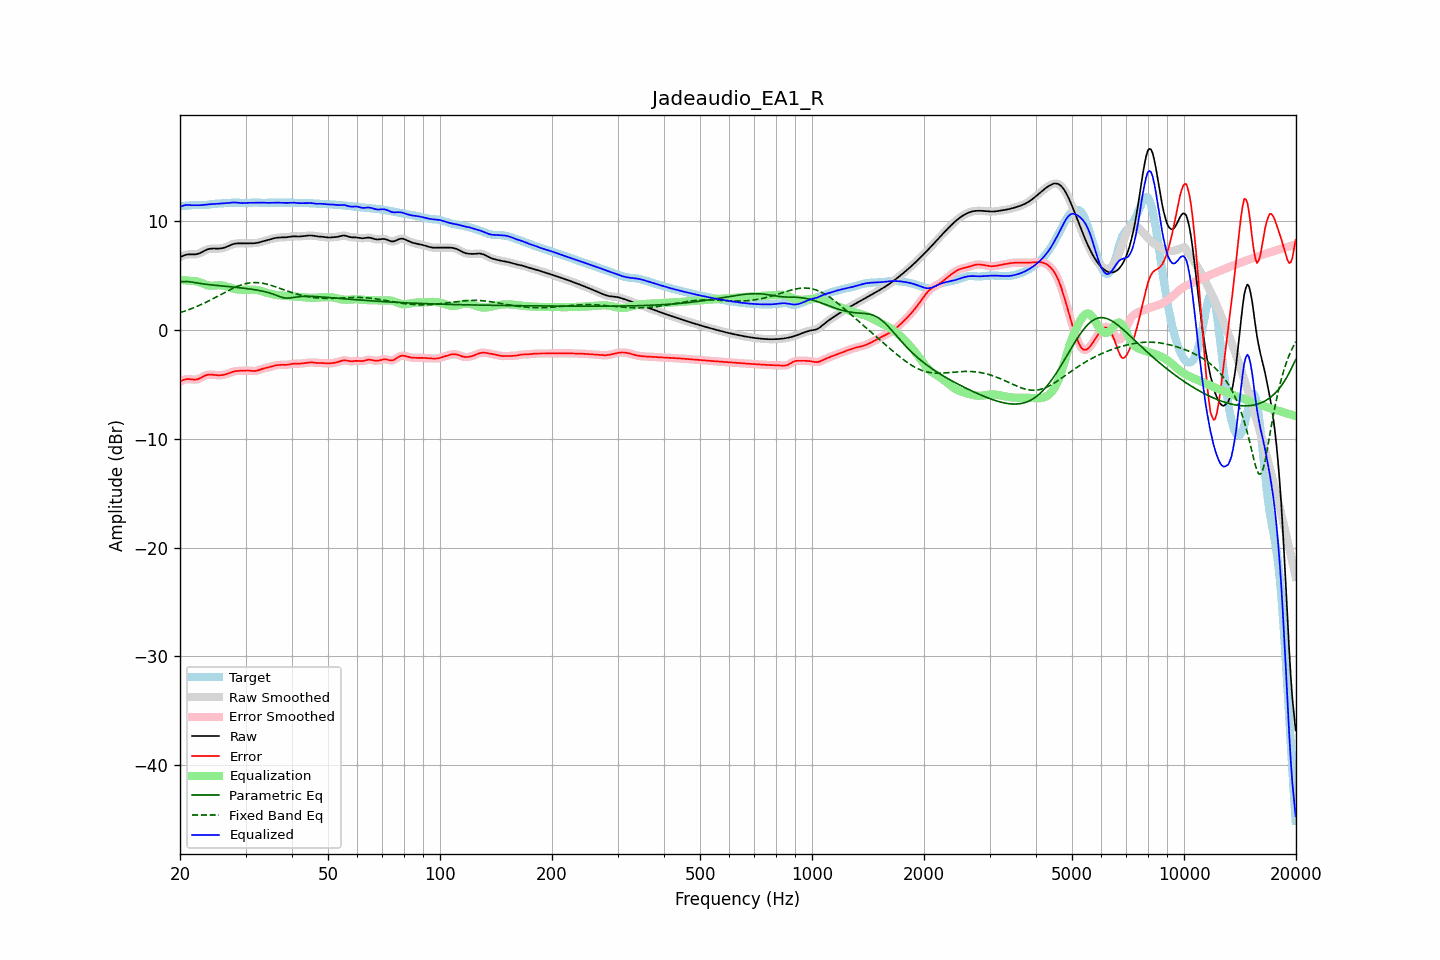

The file beside this chart, header and first rows:
frequency, raw, error, smoothed, error_smoothed, equalization, parametric_eq, fixed_band_eq, equalized_raw, equalized_smoothed, target
20.00, 6.71, -4.72, 6.71, -4.72, 4.64, 4.44, 1.62, 11.35, 11.34, 11.43
20.20, 6.79, -4.65, 6.79, -4.64, 4.62, 4.46, 1.66, 11.41, 11.41, 11.43
20.40, 6.85, -4.58, 6.86, -4.58, 4.60, 4.48, 1.71, 11.46, 11.46, 11.43
20.61, 6.91, -4.53, 6.91, -4.53, 4.59, 4.48, 1.76, 11.50, 11.50, 11.44
20.81, 6.95, -4.50, 6.95, -4.50, 4.57, 4.48, 1.81, 11.52, 11.52, 11.45
21.02, 6.97, -4.49, 6.97, -4.49, 4.55, 4.47, 1.87, 11.52, 11.52, 11.46
21.23, 6.98, -4.50, 6.98, -4.50, 4.54, 4.46, 1.92, 11.52, 11.51, 11.48
21.44, 6.98, -4.52, 6.98, -4.52, 4.52, 4.44, 1.98, 11.50, 11.49, 11.49
21.66, 6.97, -4.54, 6.97, -4.54, 4.52, 4.41, 2.04, 11.49, 11.49, 11.51
21.87, 6.97, -4.55, 6.97, -4.54, 4.52, 4.39, 2.10, 11.49, 11.49, 11.52
22.09, 6.99, -4.53, 6.99, -4.53, 4.50, 4.36, 2.16, 11.49, 11.49, 11.52
22.31, 7.02, -4.50, 7.02, -4.50, 4.47, 4.34, 2.22, 11.49, 11.49, 11.52
22.54, 7.07, -4.45, 7.07, -4.44, 4.42, 4.31, 2.29, 11.49, 11.49, 11.52
22.76, 7.14, -4.38, 7.14, -4.37, 4.36, 4.29, 2.35, 11.50, 11.50, 11.51
22.99, 7.22, -4.29, 7.22, -4.29, 4.30, 4.27, 2.42, 11.52, 11.52, 11.51
23.22, 7.30, -4.22, 7.29, -4.22, 4.24, 4.25, 2.49, 11.53, 11.53, 11.51
23.45, 7.37, -4.15, 7.37, -4.15, 4.18, 4.23, 2.56, 11.55, 11.55, 11.52
23.69, 7.43, -4.11, 7.43, -4.11, 4.14, 4.21, 2.63, 11.56, 11.56, 11.54
23.92, 7.47, -4.09, 7.47, -4.09, 4.11, 4.19, 2.71, 11.58, 11.58, 11.56
24.16, 7.50, -4.08, 7.50, -4.08, 4.10, 4.18, 2.78, 11.59, 11.59, 11.58
24.40, 7.51, -4.09, 7.51, -4.09, 4.09, 4.16, 2.86, 11.60, 11.60, 11.60
24.65, 7.51, -4.11, 7.51, -4.11, 4.10, 4.15, 2.93, 11.62, 11.62, 11.62
24.89, 7.51, -4.12, 7.51, -4.12, 4.11, 4.13, 3.01, 11.62, 11.62, 11.63
25.14, 7.51, -4.14, 7.51, -4.14, 4.13, 4.12, 3.09, 11.63, 11.63, 11.64
25.39, 7.51, -4.14, 7.51, -4.14, 4.13, 4.10, 3.17, 11.64, 11.64, 11.65
25.65, 7.52, -4.14, 7.52, -4.14, 4.13, 4.09, 3.25, 11.65, 11.65, 11.66
25.91, 7.54, -4.13, 7.54, -4.13, 4.12, 4.07, 3.33, 11.66, 11.66, 11.67
26.16, 7.57, -4.11, 7.57, -4.11, 4.10, 4.06, 3.41, 11.66, 11.67, 11.68
26.43, 7.61, -4.08, 7.61, -4.08, 4.06, 4.05, 3.49, 11.67, 11.68, 11.69
26.69, 7.67, -4.03, 7.67, -4.03, 4.02, 4.03, 3.56, 11.69, 11.69, 11.70
26.96, 7.73, -3.98, 7.73, -3.98, 3.97, 4.02, 3.64, 11.70, 11.71, 11.71
27.23, 7.80, -3.92, 7.80, -3.92, 3.92, 4.00, 3.72, 11.72, 11.72, 11.72
27.50, 7.86, -3.86, 7.86, -3.86, 3.88, 3.99, 3.79, 11.74, 11.74, 11.73
27.77, 7.92, -3.81, 7.92, -3.82, 3.83, 3.97, 3.86, 11.75, 11.75, 11.73
28.05, 7.96, -3.77, 7.95, -3.78, 3.80, 3.96, 3.93, 11.75, 11.75, 11.73
28.33, 7.98, -3.76, 7.98, -3.75, 3.77, 3.94, 3.99, 11.74, 11.74, 11.73
28.62, 7.99, -3.74, 7.99, -3.74, 3.74, 3.93, 4.05, 11.73, 11.73, 11.73
28.90, 7.99, -3.74, 7.99, -3.74, 3.73, 3.91, 4.11, 11.71, 11.71, 11.72
29.19, 7.98, -3.73, 7.98, -3.73, 3.72, 3.89, 4.16, 11.70, 11.70, 11.71
29.48, 7.98, -3.72, 7.98, -3.72, 3.71, 3.87, 4.21, 11.69, 11.69, 11.70
29.78, 7.98, -3.71, 7.98, -3.71, 3.71, 3.86, 4.25, 11.69, 11.69, 11.69
30.08, 7.98, -3.70, 7.99, -3.70, 3.72, 3.84, 4.29, 11.70, 11.70, 11.69
30.38, 7.99, -3.70, 7.99, -3.70, 3.72, 3.82, 4.32, 11.71, 11.71, 11.69
30.68, 7.99, -3.71, 7.99, -3.71, 3.73, 3.80, 4.34, 11.72, 11.72, 11.70
30.99, 7.99, -3.73, 7.99, -3.73, 3.73, 3.78, 4.36, 11.73, 11.73, 11.72
31.30, 7.99, -3.74, 7.99, -3.74, 3.73, 3.76, 4.38, 11.73, 11.73, 11.74
31.61, 8.00, -3.75, 8.00, -3.75, 3.73, 3.73, 4.38, 11.72, 11.73, 11.75
31.93, 8.01, -3.74, 8.01, -3.74, 3.71, 3.71, 4.38, 11.72, 11.72, 11.75
32.24, 8.04, -3.71, 8.04, -3.71, 3.69, 3.69, 4.38, 11.73, 11.73, 11.75
32.57, 8.07, -3.67, 8.07, -3.67, 3.66, 3.66, 4.37, 11.73, 11.73, 11.74
32.89, 8.11, -3.61, 8.11, -3.62, 3.63, 3.63, 4.35, 11.74, 11.73, 11.72
33.22, 8.15, -3.56, 8.15, -3.57, 3.58, 3.60, 4.33, 11.73, 11.73, 11.71
33.55, 8.19, -3.52, 8.19, -3.52, 3.54, 3.57, 4.30, 11.73, 11.73, 11.71
33.89, 8.23, -3.49, 8.23, -3.49, 3.49, 3.54, 4.27, 11.72, 11.72, 11.71
34.23, 8.27, -3.45, 8.27, -3.45, 3.45, 3.50, 4.24, 11.72, 11.72, 11.72
34.57, 8.31, -3.42, 8.31, -3.42, 3.40, 3.46, 4.20, 11.71, 11.72, 11.73
34.92, 8.35, -3.38, 8.35, -3.37, 3.36, 3.42, 4.16, 11.72, 11.72, 11.73
35.27, 8.40, -3.33, 8.40, -3.33, 3.33, 3.37, 4.11, 11.72, 11.72, 11.73
35.62, 8.44, -3.29, 8.44, -3.29, 3.29, 3.32, 4.06, 11.73, 11.73, 11.73
35.97, 8.47, -3.25, 8.47, -3.25, 3.26, 3.26, 4.01, 11.73, 11.73, 11.72
... 635 more rows
